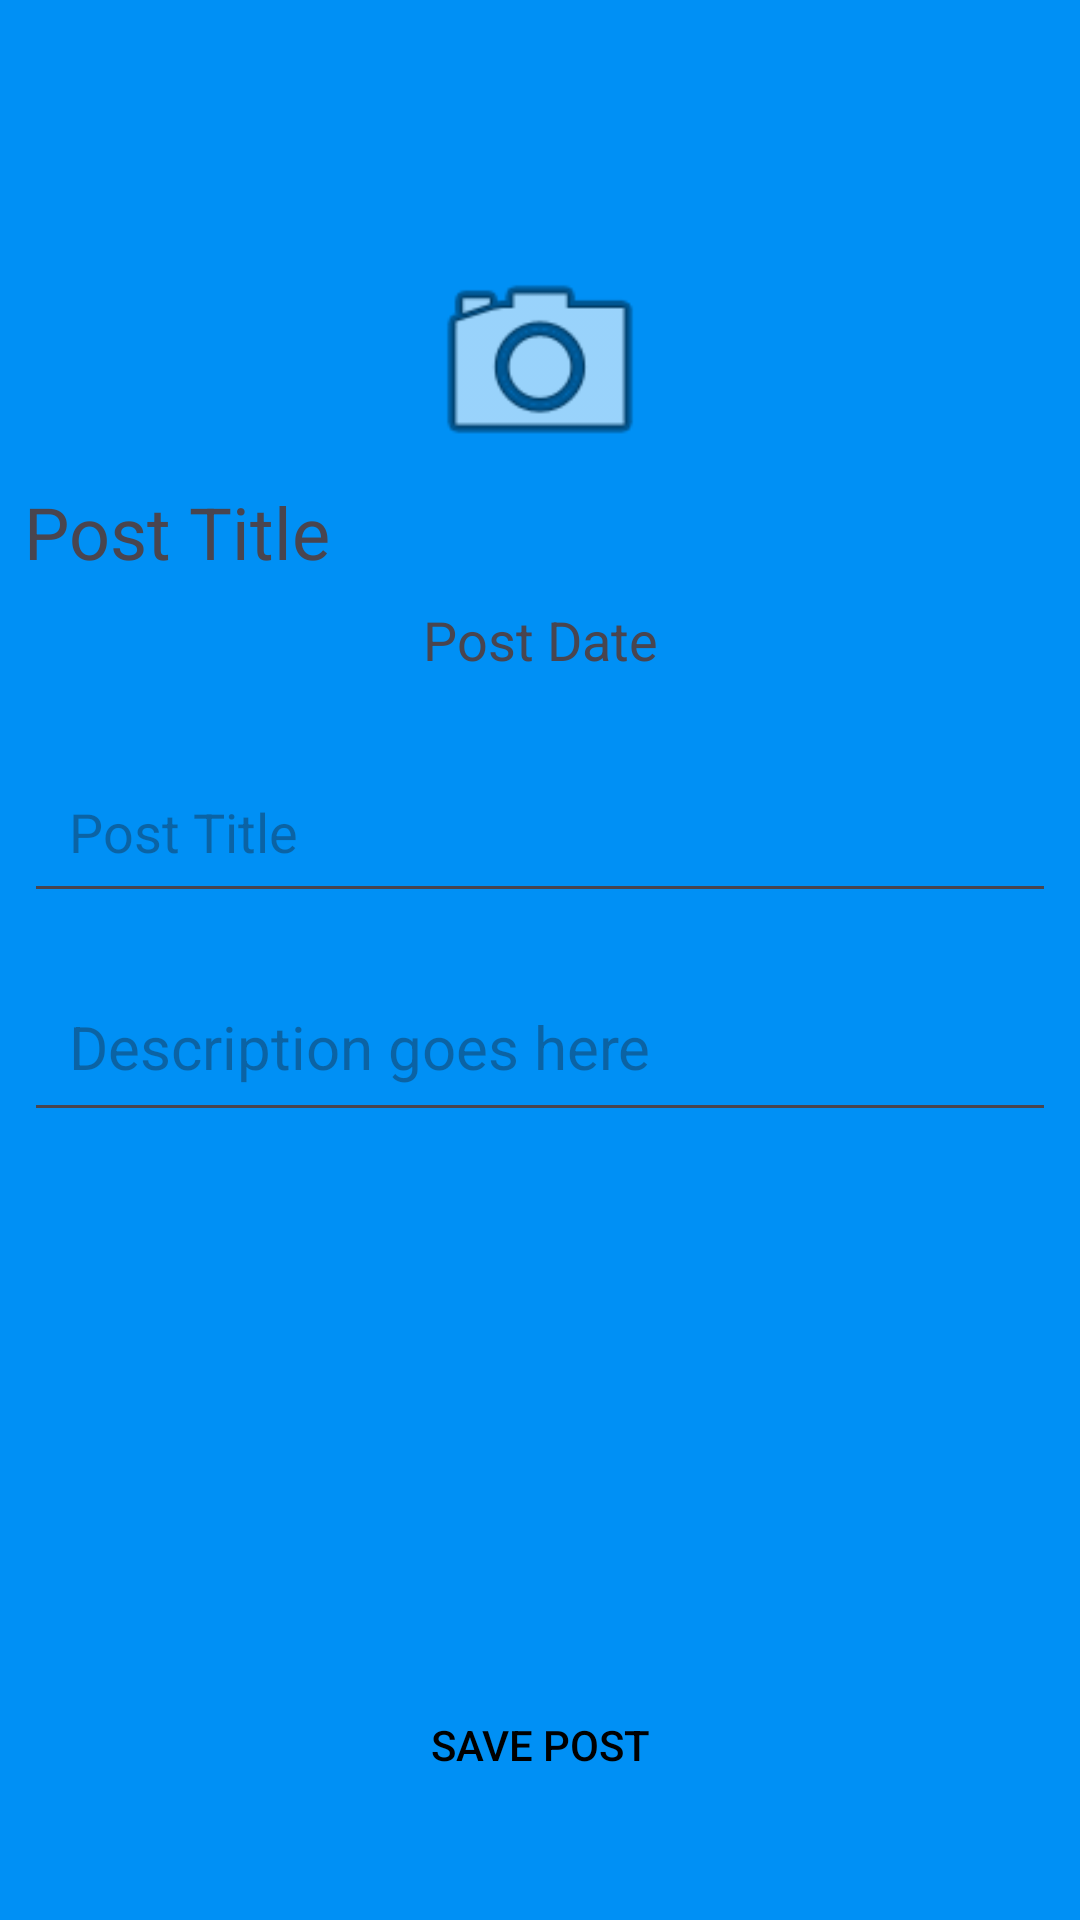

Layout XML and referenced resources for this Android screen:
<!-- AndroidManifest.xml: application theme Theme.Memoir -->
<!-- res/layout/activity_add_post.xml -->
<?xml version="1.0" encoding="utf-8"?>
<androidx.constraintlayout.widget.ConstraintLayout xmlns:android="http://schemas.android.com/apk/res/android"
    xmlns:app="http://schemas.android.com/apk/res-auto"
    xmlns:tools="http://schemas.android.com/tools"
    android:id="@+id/main"
    android:layout_width="match_parent"
    android:layout_height="match_parent"
    android:background="@color/blue_sky"
    tools:context=".activity.AddPostActivity">

    <ImageView
        android:id="@+id/post_imageView"
        android:layout_width="match_parent"
        android:layout_height="242dp"
        android:layout_marginStart="8dp"
        android:layout_marginEnd="8dp"
        android:importantForAccessibility="no"
        app:layout_constraintEnd_toEndOf="parent"
        app:layout_constraintStart_toStartOf="parent"
        app:layout_constraintTop_toTopOf="parent" />

    <TextView
        android:id="@+id/post_username_textView"
        android:layout_width="wrap_content"
        android:layout_height="40dp"
        android:layout_marginStart="8dp"
        android:layout_marginEnd="8dp"
        android:text="@string/post_title"
        android:textSize="24sp"
        app:layout_constraintStart_toEndOf="parent"
        app:layout_constraintStart_toStartOf="parent"
        app:layout_constraintTop_toBottomOf="@+id/postCameraButton" />

    <TextView
        android:id="@+id/post_date_textView"
        android:layout_width="wrap_content"
        android:layout_height="wrap_content"
        android:layout_marginStart="8dp"
        android:layout_marginEnd="8dp"
        android:text="@string/post_date"
        android:textSize="18sp"
        app:layout_constraintEnd_toEndOf="parent"
        app:layout_constraintStart_toStartOf="parent"
        app:layout_constraintTop_toBottomOf="@id/post_username_textView" />

    <ImageView
        android:id="@+id/postCameraButton"
        android:layout_width="80dp"
        android:layout_height="80dp"
        android:layout_marginStart="8dp"
        android:layout_marginEnd="8dp"
        android:importantForAccessibility="no"
        android:src="@android:drawable/ic_menu_camera"
        app:layout_constraintBottom_toBottomOf="@id/post_imageView"
        app:layout_constraintEnd_toEndOf="parent"
        app:layout_constraintStart_toStartOf="parent"
        app:layout_constraintTop_toTopOf="@+id/post_imageView" />

    <EditText
        android:id="@+id/post_title"
        android:layout_width="match_parent"
        android:layout_height="wrap_content"
        android:layout_marginStart="8dp"
        android:layout_marginTop="8dp"
        android:layout_marginEnd="8dp"
        android:autofillHints="name"
        android:ems="10"
        android:hint="@string/post_title"
        android:inputType="textPersonName"
        android:padding="15dp"
        app:layout_constraintEnd_toEndOf="parent"
        app:layout_constraintStart_toStartOf="parent"
        app:layout_constraintTop_toBottomOf="@+id/post_imageView" />


    <EditText
        android:id="@+id/post_description"
        android:layout_width="match_parent"
        android:layout_height="wrap_content"
        android:layout_marginStart="8dp"
        android:layout_marginTop="16dp"
        android:layout_marginEnd="8dp"
        android:ems="10"
        android:hint="@string/description"
        android:importantForAutofill="no"
        android:inputType="textMultiLine"
        android:padding="15dp"
        android:textSize="20sp"
        app:layout_constraintEnd_toEndOf="parent"
        app:layout_constraintStart_toStartOf="parent"
        app:layout_constraintTop_toBottomOf="@id/post_title" />


    <ProgressBar
        android:id="@+id/post_progressBar"
        style="?android:attr/progressBarStyle"
        android:layout_width="wrap_content"
        android:layout_height="wrap_content"
        android:layout_marginStart="8dp"
        android:layout_marginTop="28dp"
        android:layout_marginEnd="8dp"
        app:layout_constraintEnd_toEndOf="parent"
        app:layout_constraintStart_toStartOf="parent"
        app:layout_constraintTop_toBottomOf="@id/post_description" />

    <Button
        android:id="@+id/post_save_journal_button"
        android:layout_width="match_parent"
        android:layout_height="wrap_content"
        android:layout_marginStart="8dp"
        android:layout_marginEnd="8dp"
        android:layout_marginBottom="16dp"
        android:background="@android:color/transparent"
        android:text="@string/save_post"
        android:textColor="@color/black"
        app:layout_constraintBottom_toBottomOf="parent"
        app:layout_constraintEnd_toEndOf="parent"
        app:layout_constraintHorizontal_bias="1.0"
        app:layout_constraintStart_toStartOf="parent"
        app:layout_constraintTop_toBottomOf="@+id/post_progressBar"
        app:layout_constraintVertical_bias="0.85" />

</androidx.constraintlayout.widget.ConstraintLayout>
<!-- resources referenced by this layout -->
<resources>
  <color name="black">#FF000000</color>
  <color name="blue_sky">#0090F5</color>
  <string name="description">Description goes here</string>
  <string name="post_date">Post Date</string>
  <string name="post_title">Post Title</string>
  <string name="save_post">Save Post</string>
  <style name="Theme.Memoir" parent="Base.Theme.Memoir" />
  <style name="Base.Theme.Memoir" parent="Theme.Material3.DayNight.NoActionBar">
          
           <item name="colorPrimary">@color/black</item>
      </style>
</resources>
